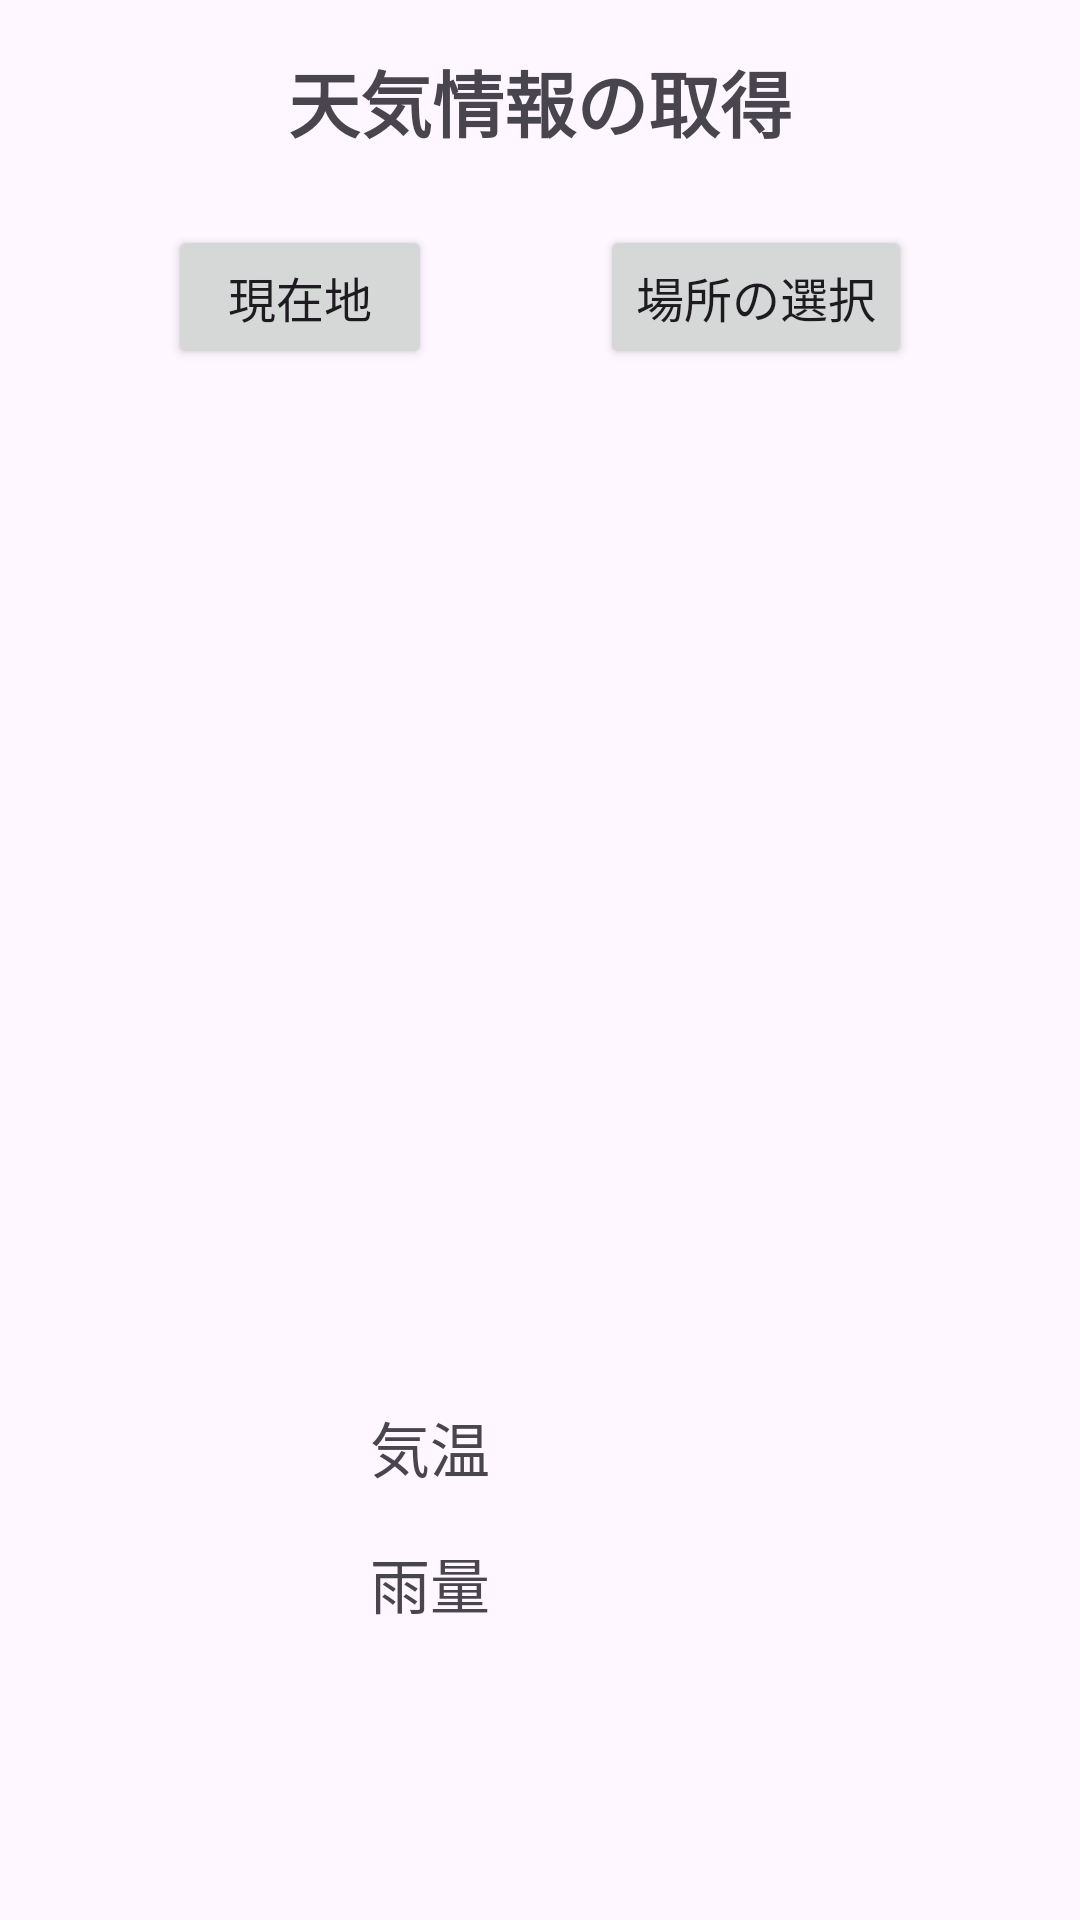

Here is an Android app screen rendered from its layout file. Give the layout XML and the strings, colors and styles it references.
<!-- AndroidManifest.xml: application theme Theme.Cyc -->
<!-- res/layout/activity_main_weather.xml -->
<?xml version="1.0" encoding="utf-8"?>
<androidx.constraintlayout.widget.ConstraintLayout xmlns:android="http://schemas.android.com/apk/res/android"
    xmlns:app="http://schemas.android.com/apk/res-auto"
    xmlns:tools="http://schemas.android.com/tools"
    android:id="@+id/main"
    android:layout_width="match_parent"
    android:layout_height="match_parent"
    tools:context=".MainActivity_weather">

    <TextView
        android:id="@+id/textTitle"
        android:layout_width="wrap_content"
        android:layout_height="wrap_content"
        android:layout_gravity="center"
        android:layout_marginTop="16dp"
        android:text="天気情報の取得"
        android:textSize="24dp"
        android:fontFamily="sans-serif-black"
        app:layout_constraintTop_toTopOf="parent"
        app:layout_constraintStart_toStartOf="parent"
        app:layout_constraintEnd_toEndOf="parent"
        />

    <Button
        android:id="@+id/buttonCurrentLocation"
        android:layout_width="wrap_content"
        android:layout_height="wrap_content"
        android:text="現在地"
        android:textSize="16dp"
        android:layout_marginTop="24dp"
        app:layout_constraintTop_toBottomOf="@+id/textTitle"
        app:layout_constraintStart_toStartOf="parent"
        app:layout_constraintEnd_toStartOf="@+id/buttonSelectLocation"
        />

    <Button
        android:id="@+id/buttonSelectLocation"
        android:layout_width="wrap_content"
        android:layout_height="wrap_content"
        android:text="場所の選択"
        android:textSize="16dp"
        app:layout_constraintTop_toTopOf="@+id/buttonCurrentLocation"
        app:layout_constraintStart_toEndOf="@+id/buttonCurrentLocation"
        app:layout_constraintEnd_toEndOf="parent"/>

    <Spinner
        android:id="@+id/spinnerPrefectures"
        android:layout_width="0dp"
        android:layout_height="wrap_content"
        android:layout_margin="16dp"
        android:visibility="invisible"
        tools:text="都道府県"
        app:layout_constraintTop_toBottomOf="@+id/buttonCurrentLocation"
        app:layout_constraintEnd_toStartOf="@+id/spinnerCity"
        app:layout_constraintStart_toStartOf="parent"/>

    <Spinner
        android:id="@+id/spinnerCity"
        android:layout_width="0dp"
        android:layout_height="wrap_content"
        android:layout_margin="16dp"
        android:visibility="invisible"
        app:layout_constraintStart_toEndOf="@+id/spinnerPrefectures"
        app:layout_constraintTop_toBottomOf="@+id/buttonCurrentLocation"
        app:layout_constraintEnd_toEndOf="parent"/>

    <Button
        android:id="@+id/buttonSelect"
        android:layout_width="wrap_content"
        android:layout_height="wrap_content"
        android:layout_marginEnd="10dp"
        android:visibility="invisible"
        android:layout_marginTop="10dp"
        android:text="決定"
        app:layout_constraintTop_toBottomOf="@+id/spinnerPrefectures"
        app:layout_constraintEnd_toEndOf="parent"
        />

    <TextView
        android:id="@+id/textNameLocation"
        android:layout_width="wrap_content"
        android:layout_height="wrap_content"
        tools:text="〇〇県〇〇市"
        android:fontFamily="sans-serif-black"
        android:textSize="16dp"
        android:layout_margin="16dp"
        app:layout_constraintTop_toBottomOf="@+id/buttonSelect"
        app:layout_constraintStart_toStartOf="parent"
        app:layout_constraintEnd_toEndOf="parent"
        />

    <TextView
        android:id="@+id/textViewWeather"
        android:layout_width="wrap_content"
        android:layout_height="wrap_content"
        tools:text="ここに天気を表示"
        android:layout_margin="16dp"
        app:layout_constraintTop_toBottomOf="@+id/textNameLocation"
        app:layout_constraintStart_toStartOf="parent"
        app:layout_constraintEnd_toEndOf="parent"
        />

    <ImageView
        android:id="@+id/imageWeather"
        android:layout_width="150dp"
        android:layout_height="150dp"
        android:layout_marginTop="8dp"
        tools:text="ここに天気の画像を表示"
        app:layout_constraintTop_toBottomOf="@+id/textViewWeather"
        app:layout_constraintStart_toStartOf="parent"
        app:layout_constraintEnd_toEndOf="parent"/>

    <TextView
        android:id="@+id/text"
        android:layout_width="wrap_content"
        android:layout_height="wrap_content"
        android:text="気温"
        android:textSize="20dp"
        android:layout_marginStart="50dp"
        android:layout_marginTop="16dp"
        app:layout_constraintTop_toBottomOf="@+id/imageWeather"
        app:layout_constraintStart_toStartOf="parent"
        app:layout_constraintEnd_toStartOf="@+id/textTemparature"/>

    <TextView
        android:id="@+id/textTemparature"
        android:layout_width="wrap_content"
        android:layout_height="wrap_content"
        tools:text="16℃"
        android:textSize="20dp"
        android:layout_marginEnd="50dp"
        app:layout_constraintTop_toTopOf="@+id/text"
        app:layout_constraintStart_toEndOf="@+id/text"
        app:layout_constraintEnd_toEndOf="parent"
        />

    <TextView
        android:id="@+id/text2"
        android:layout_width="wrap_content"
        android:layout_height="wrap_content"
        android:text="雨量"
        android:textSize="20dp"
        android:layout_marginStart="50dp"
        android:layout_marginTop="16dp"
        app:layout_constraintTop_toBottomOf="@+id/text"
        app:layout_constraintStart_toStartOf="parent"
        app:layout_constraintEnd_toStartOf="@+id/textRainfall"/>

    <TextView
        android:id="@+id/textRainfall"
        android:layout_width="wrap_content"
        android:layout_height="wrap_content"
        tools:text="16mm"
        android:textSize="20dp"
        android:layout_marginEnd="50dp"
        app:layout_constraintTop_toTopOf="@+id/text2"
        app:layout_constraintStart_toEndOf="@+id/text2"
        app:layout_constraintEnd_toEndOf="parent"
        />

</androidx.constraintlayout.widget.ConstraintLayout>
<!-- resources referenced by this layout -->
<resources>
  <style name="Theme.Cyc" parent="Base.Theme.Cyc" />
  <style name="Base.Theme.Cyc" parent="Theme.Material3.DayNight.NoActionBar">
          
          
      </style>
</resources>
